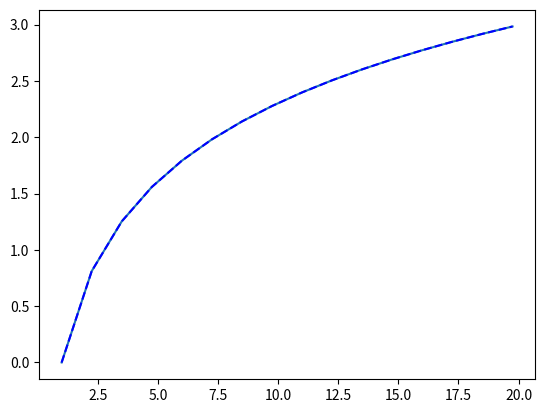

Here is the Python script that generated this plot: (Note: this script raises an exception after producing the figure.)
# -*- coding: utf-8 -*-
"""
Created on Thu Aug  1 10:18:42 2019

[redacted]
"""

import numpy as np
import matplotlib.pyplot as plt
a = np.arange(1,20,1.25)
b = np.log(a)
plt.plot(a,b)
plt.plot(a,b,'b',linestyle= 'dashed')
c = np.cos(a)
plt.plot(a.b)
plt.plot(a,c,linestyle = 'dashed')
plt.show()
